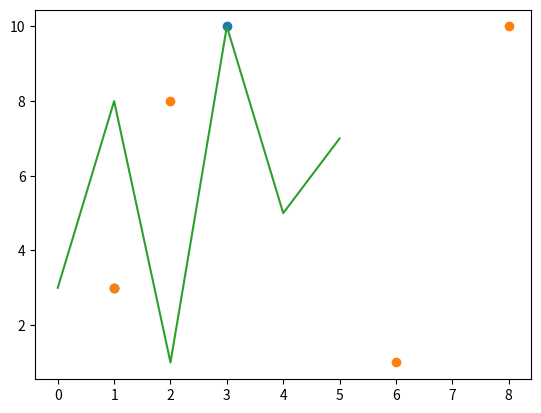

Python code for this plot:
import matplotlib.pyplot as plt
import numpy as np

xpt = np.array([1,3])
ypt = np.array([3,10])
plt.plot(xpt,ypt,"o")  # plotting with out line  "o = ring"
plt.show()



xpt = np.array([1,2,6,8])
ypt = np.array([3,8,1,10])
plt.plot(xpt,ypt,"o")  # plotting with out line  "o = ring"
plt.show()



ypt = np.array([3,8,1,10,5,7])
plt.plot(ypt)  # plotting xpt default = [0,1,2,3,4,5]
plt.show()